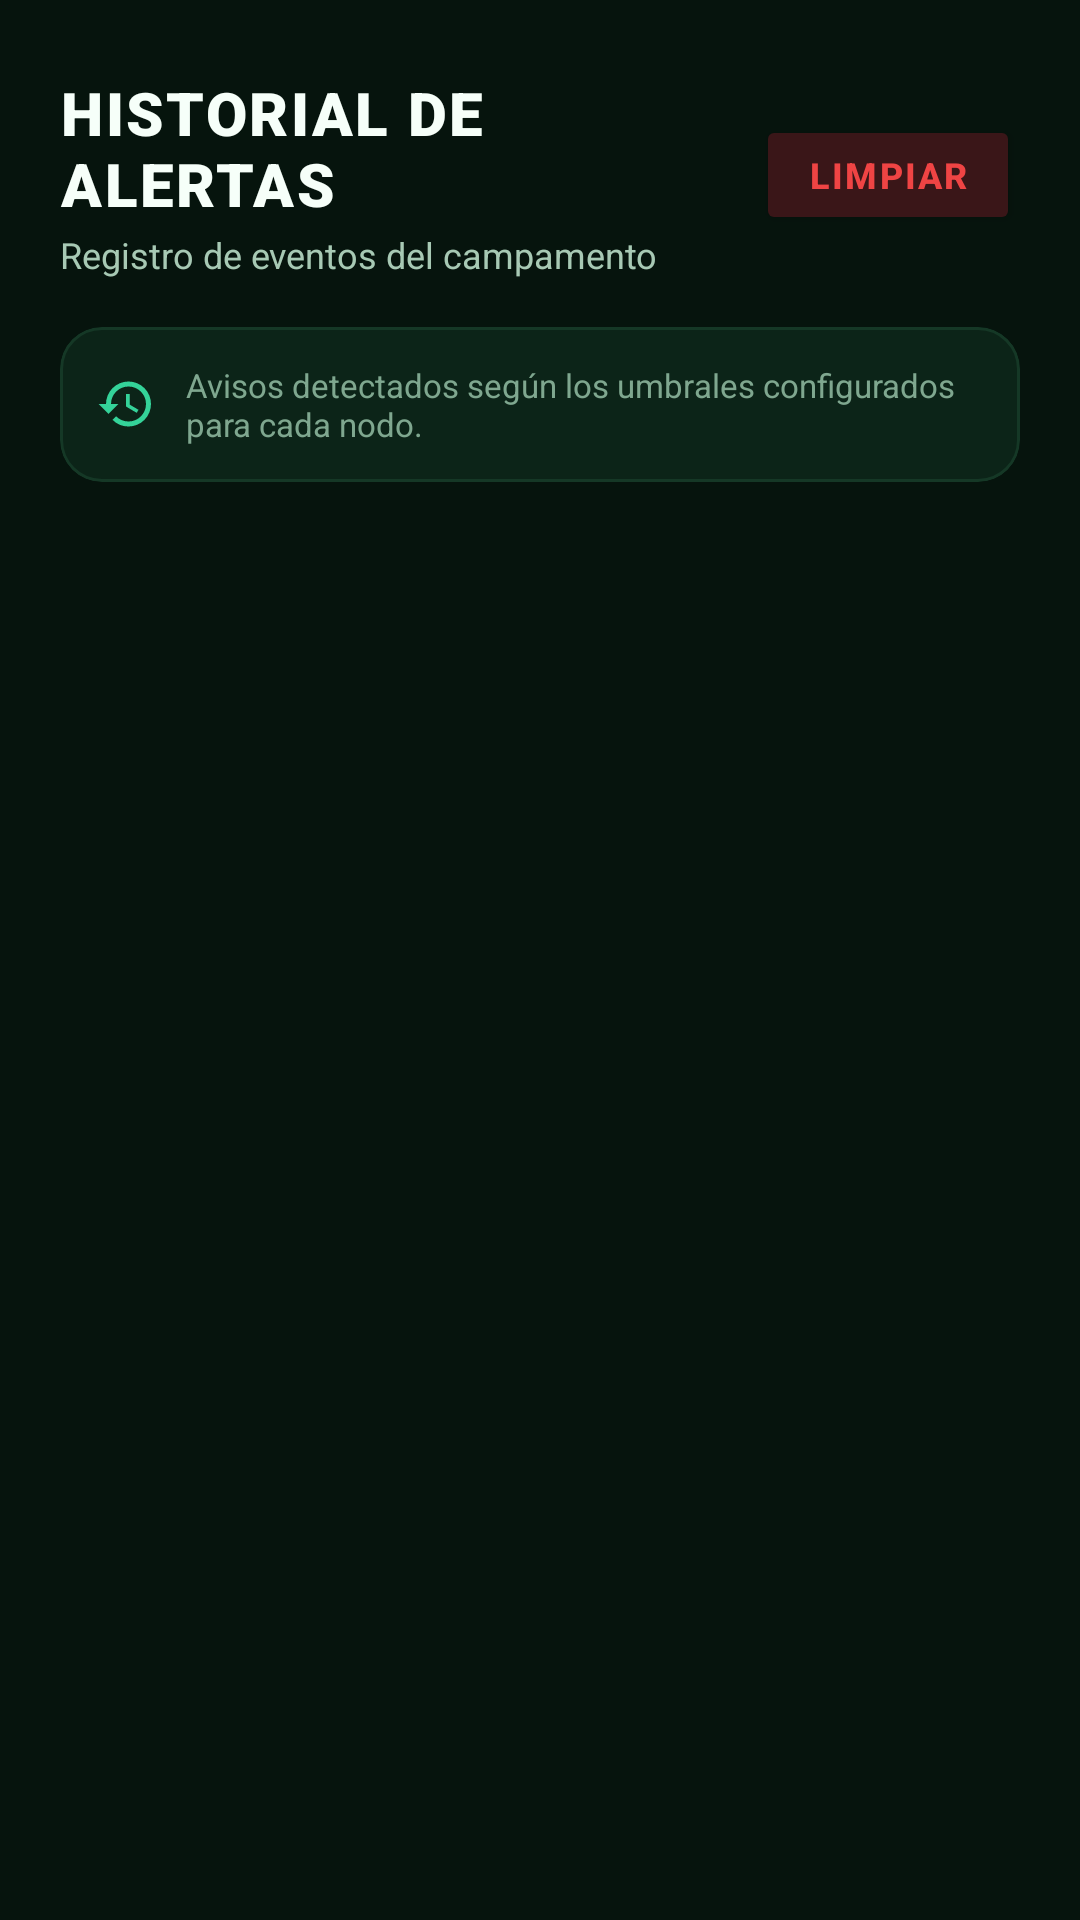

The Android layout XML behind this screen, and the referenced resources:
<!-- AndroidManifest.xml: application theme Theme.MedCamp -->
<!-- res/layout/activity_historial.xml -->
<?xml version="1.0" encoding="utf-8"?>
<LinearLayout xmlns:android="http://schemas.android.com/apk/res/android"
    xmlns:app="http://schemas.android.com/apk/res-auto"
    android:layout_width="match_parent"
    android:layout_height="match_parent"
    android:orientation="vertical"
    android:background="@color/bg_dark_deep"
    android:paddingHorizontal="20dp"
    android:paddingTop="24dp"
    android:paddingBottom="20dp">

    
    <LinearLayout
        android:layout_width="match_parent"
        android:layout_height="wrap_content"
        android:orientation="horizontal"
        android:gravity="center_vertical"
        android:layout_marginBottom="16dp">

        <LinearLayout
            android:layout_width="0dp"
            android:layout_height="wrap_content"
            android:layout_weight="1"
            android:orientation="vertical">

            <TextView
                android:layout_width="wrap_content"
                android:layout_height="wrap_content"
                android:text="HISTORIAL DE ALERTAS"
                android:textColor="@color/text_pure_white"
                android:textSize="20sp"
                android:textStyle="bold"
                android:letterSpacing="0.04"
                android:fontFamily="sans-serif-black" />

            <TextView
                android:layout_width="wrap_content"
                android:layout_height="wrap_content"
                android:layout_marginTop="2dp"
                android:text="Registro de eventos del campamento"
                android:textColor="@color/text_secondary"
                android:textSize="12sp" />
        </LinearLayout>

        <Button
            android:id="@+id/btnBorrarHistorial"
            android:layout_width="wrap_content"
            android:layout_height="40dp"
            android:backgroundTint="@color/danger_red_dim"
            android:textColor="@color/danger_red"
            android:text="LIMPIAR"
            android:textSize="12sp"
            android:textStyle="bold"
            android:letterSpacing="0.06"
            app:strokeColor="@color/danger_red"
            app:strokeWidth="1dp"
            app:cornerRadius="12dp" />
    </LinearLayout>

    
    <com.google.android.material.card.MaterialCardView
        android:layout_width="match_parent"
        android:layout_height="wrap_content"
        android:layout_marginBottom="18dp"
        app:cardBackgroundColor="@color/bg_card_dark"
        app:strokeColor="@color/border_subtle"
        app:strokeWidth="1dp"
        app:cardCornerRadius="14dp"
        app:cardElevation="0dp">

        <LinearLayout
            android:layout_width="match_parent"
            android:layout_height="wrap_content"
            android:orientation="horizontal"
            android:gravity="center_vertical"
            android:padding="12dp">

            <ImageView
                android:layout_width="20dp"
                android:layout_height="20dp"
                android:src="@drawable/ic_history"
                app:tint="@color/green_neon"
                android:layout_marginEnd="10dp" />

            <TextView
                android:layout_width="0dp"
                android:layout_height="wrap_content"
                android:layout_weight="1"
                android:text="Avisos detectados según los umbrales configurados para cada nodo."
                android:textColor="@color/text_muted_gray"
                android:textSize="11sp" />
        </LinearLayout>
    </com.google.android.material.card.MaterialCardView>

    
    <ScrollView
        android:layout_width="match_parent"
        android:layout_height="0dp"
        android:layout_weight="1"
        android:fillViewport="true">

        <LinearLayout
            android:id="@+id/contenedorAlertas"
            android:layout_width="match_parent"
            android:layout_height="wrap_content"
            android:orientation="vertical" />
    </ScrollView>
</LinearLayout>
<!-- resources referenced by this layout -->
<resources>
  <color name="bg_card_dark">#0C2418</color>
  <color name="bg_dark_deep">#06140D</color>
  <color name="border_subtle">#153826</color>
  <color name="danger_red">#EF4444</color>
  <color name="danger_red_dim">#3A1618</color>
  <color name="green_neon">#34D399</color>
  <color name="text_muted_gray">#7FA78F</color>
  <color name="text_pure_white">#F6FFF9</color>
  <color name="text_secondary">#A7C9B4</color>
  <!-- drawable ic_history (drawable) -->
  <vector xmlns:android="http://schemas.android.com/apk/res/android"
      android:width="24dp"
      android:height="24dp"
      android:viewportWidth="24"
      android:viewportHeight="24">
      <path
          android:fillColor="#FFFFFFFF"
          android:pathData="M13,3a9,9 0 0,0 -9,9H1l3.89,3.89.07,0.14L9,12H6c0,-3.87 3.13,-7 7,-7s7,3.13 7,7 -3.13,7 -7,7c-1.93,0 -3.68,-0.79 -4.94,-2.06l-1.42,1.42A8.954,8.954 0 0,0 13,21a9,9 0 0,0 0,-18zm-1,5v5l4.28,2.54.72,-1.21 -3.5,-2.08V8H12z" />
  </vector>
  <style name="Theme.MedCamp" parent="Theme.Material3.DayNight.NoActionBar">
          <item name="colorPrimary">@color/green_neon</item>
          <item name="colorOnPrimary">#06140D</item>
          <item name="colorPrimaryContainer">@color/green_neon_dim</item>
          <item name="colorOnPrimaryContainer">@color/green_neon_light</item>
  
          <item name="colorSecondary">@color/temp_cyan</item>
          <item name="colorOnSecondary">#06140D</item>
  
          <item name="android:windowBackground">@color/bg_dark_deep</item>
          <item name="android:colorBackground">@color/bg_dark_deep</item>
  
          <item name="android:statusBarColor">@color/bg_dark_deep</item>
          <item name="android:navigationBarColor">@color/bg_dark_deep</item>
          <item name="android:windowLightStatusBar">false</item>
          <item name="android:windowLightNavigationBar" tools:targetApi="o_mr1">false</item>
      </style>
  <color name="green_neon_dim">#123D2B</color>
  <color name="green_neon_light">#6EE7B7</color>
  <color name="temp_cyan">#22D3EE</color>
</resources>
